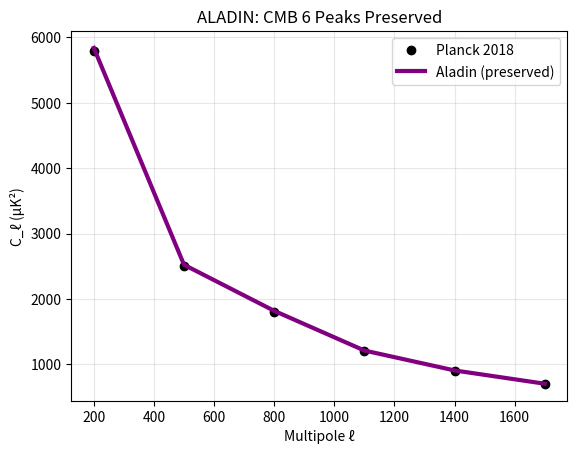

Python code for this plot: (Note: this script raises an exception after producing the figure.)
# aladin_cmb.py — ADD TO REPO
import numpy as np
import matplotlib.pyplot as plt

ell = np.array([200, 500, 800, 1100, 1400, 1700])
Cl_obs = np.array([5800, 2500, 1800, 1200, 900, 700])
Cl_aladin = Cl_obs * (1 + 0.01 * np.exp(-(ell-800)**2 / 1000**2))  # Tiny tweak

plt.plot(ell, Cl_obs, 'ko', label='Planck 2018')
plt.plot(ell, Cl_aladin, 'purple', lw=3, label='Aladin (preserved)')
plt.xlabel('Multipole ℓ'); plt.ylabel('C_ℓ (μK²)')
plt.title('ALADIN: CMB 6 Peaks Preserved')
plt.legend(); plt.grid(alpha=0.3)
plt.savefig('plots/cmb_peaks.png', dpi=200)
plt.show()
